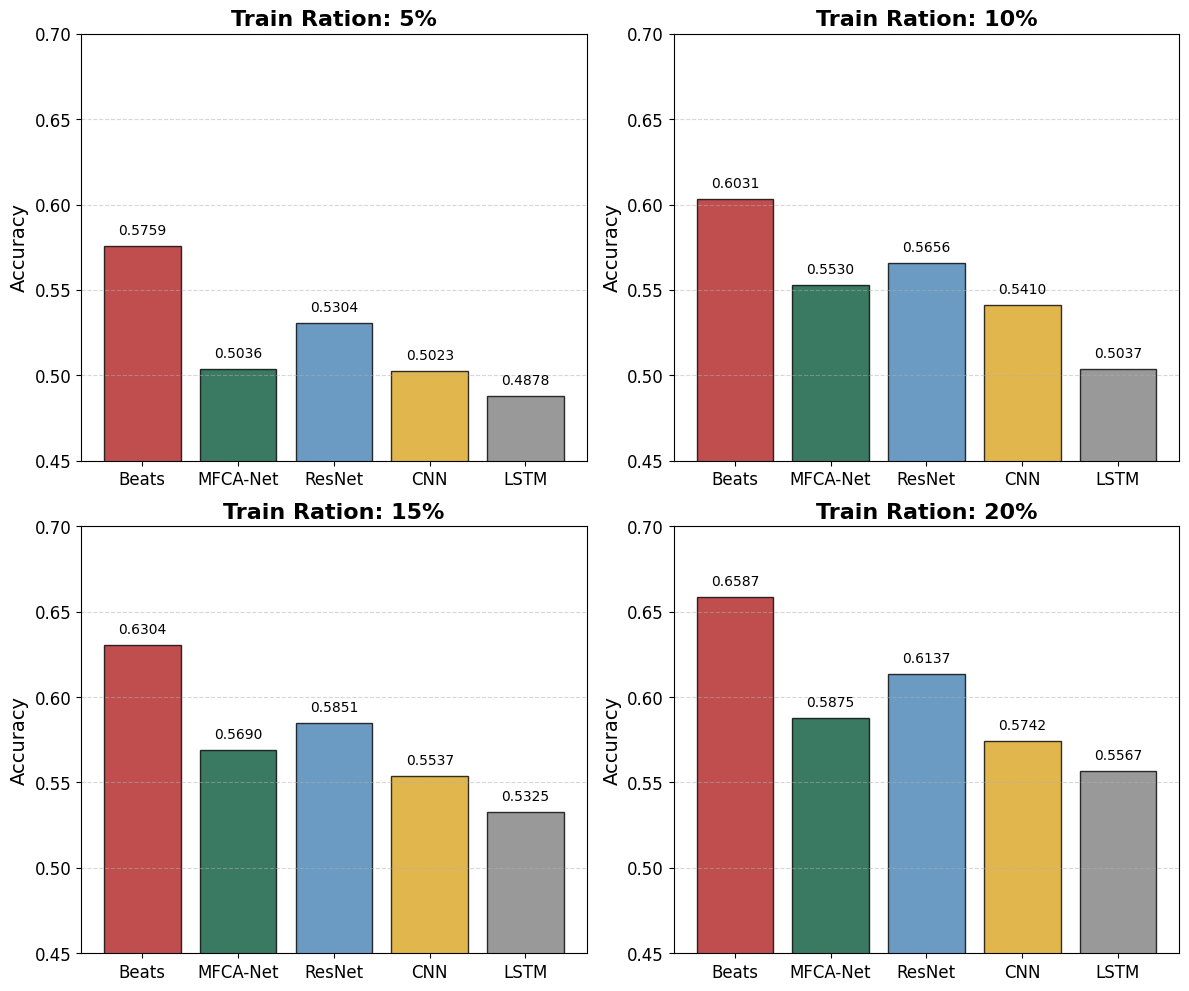

The script that saved this image:
import matplotlib.pyplot as plt
import numpy as np

# 1. 设置全局字体和刻度
plt.rcParams['font.family'] = 'serif'
plt.rcParams['font.serif'] = ['Times New Roman']
plt.rcParams['xtick.labelsize'] = 12
plt.rcParams['ytick.labelsize'] = 12

# 2. 数据准备
categories = ['5%', '10%', '15%', '20%']
models = ["Beats", "MFCA-Net", "ResNet", "CNN", "LSTM"]

plot_results = {
    "Beats": [0.5759, 0.6031, 0.6304, 0.6587],
    "MFCA-Net": [0.5036, 0.5530, 0.5690, 0.5875],
    "ResNet": [0.5304, 0.5656, 0.5851, 0.6137],
    "CNN": [0.5023, 0.5410, 0.5537, 0.5742],
    "LSTM": [0.4878, 0.5037, 0.5325, 0.5567]
}

# 颜色配置 (保持原代码风格)
colors = ['#B22222', '#08573B', '#4682B4', '#DAA520', '#808080']

# 3. 创建 2x2 子图布局
fig, axes = plt.subplots(2, 2, figsize=(12, 10), dpi=120)
axes = axes.flatten() # 将 2x2 阵列展平为长度为 4 的列表

# 4. 循环绘制每个类别的柱状图
for i, cat in enumerate(categories):
    ax = axes[i]
    
    # 提取当前类别下所有模型的值
    values = [plot_results[model][i] for model in models]
    
    # 绘制柱状图
    bars = ax.bar(models, values, color=colors, edgecolor='black', alpha=0.8)
    
    # 设置子图细节
    ax.set_title(f'Train Ration: {cat}', fontsize=16, fontweight='bold')
    ax.set_ylim(0.45, 0.70) # 根据数据范围调整 y 轴
    ax.set_ylabel('Accuracy', fontsize=14)
    ax.grid(axis='y', ls='--', alpha=0.5)
    
    # 在柱子上标注具体数值
    for bar in bars:
        height = bar.get_height()
        ax.text(bar.get_x() + bar.get_width()/2., height + 0.005,
                f'{height:.4f}', ha='center', va='bottom', fontsize=10)

# 5. 整体布局调整
plt.tight_layout()

# 保存并显示
plt.savefig('Accuracy_Bar_Comparison.png', dpi=600)
plt.show()
